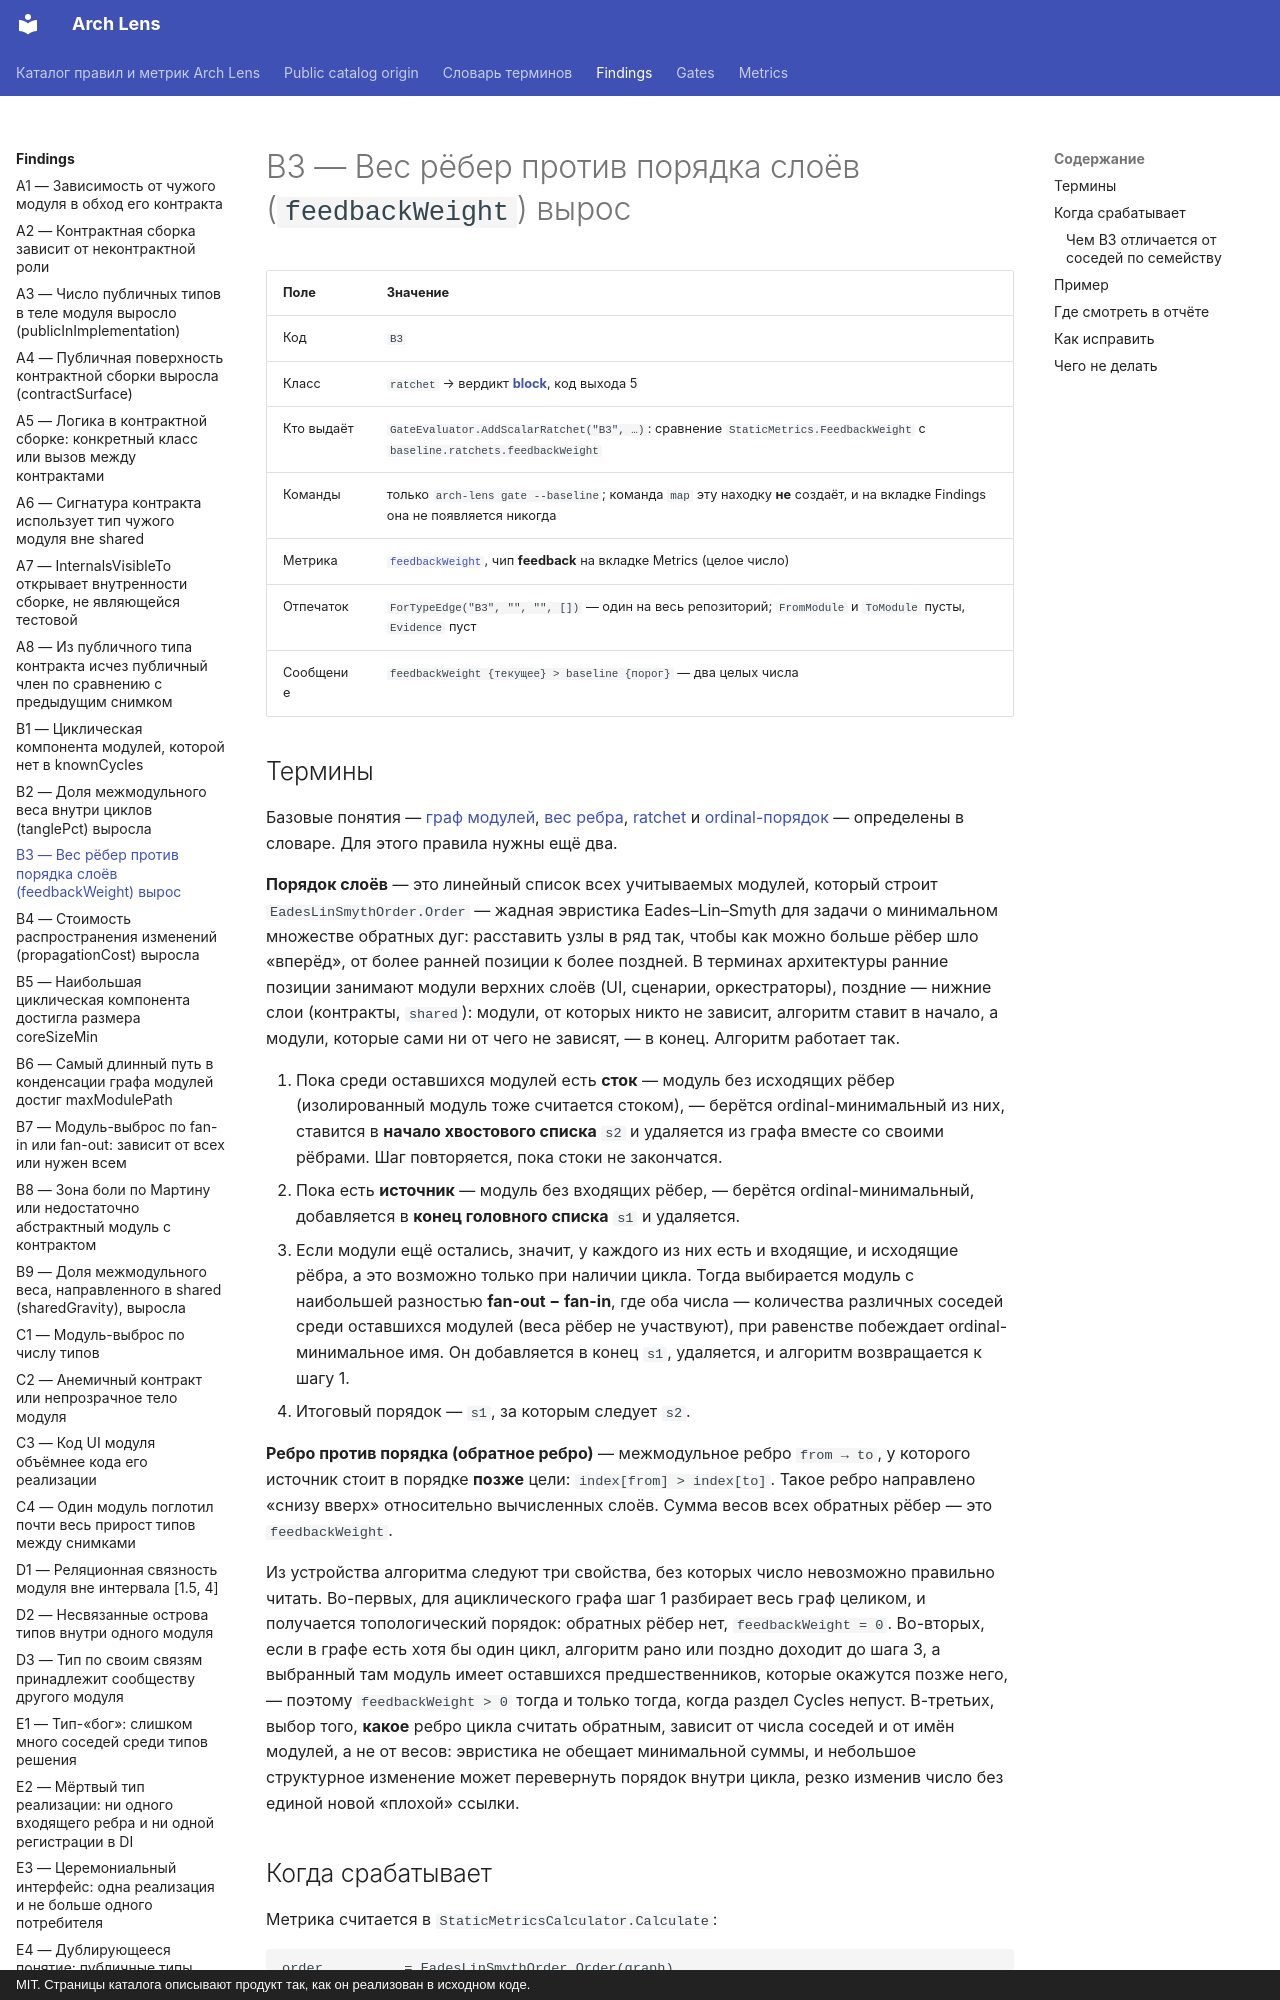

repository: dkharevichinn/arch-lens-docs · page: findings/B3/index.html · generator: mkdocs · copyright: MIT. Страницы каталога описывают продукт так, как он реализован в исходном коде.

# B3 — Вес рёбер против порядка слоёв (`feedbackWeight`) вырос

| Поле | Значение |
|---|---|
| Код | `B3` |
| Класс | `ratchet` → вердикт **[block](../gates/block.md)**, код выхода 5 |
| Кто выдаёт | `GateEvaluator.AddScalarRatchet("B3", …)`: сравнение `StaticMetrics.FeedbackWeight` с `baseline.ratchets.feedbackWeight` |
| Команды | только `arch-lens gate --baseline`; команда `map` эту находку **не** создаёт, и на вкладке Findings она не появляется никогда |
| Метрика | [`feedbackWeight`](../metrics/feedbackWeight.md), чип **feedback** на вкладке Metrics (целое число) |
| Отпечаток | `ForTypeEdge("B3", "", "", [])` — один на весь репозиторий; `FromModule` и `ToModule` пусты, `Evidence` пуст |
| Сообщение | `feedbackWeight {текущее} > baseline {порог}` — два целых числа |

## Термины

Базовые понятия — [граф модулей](../glossary.md#module-graph), [вес ребра](../glossary.md#weight), [ratchet](../glossary.md#ratchet) и [ordinal-порядок](../glossary.md#ordinal) — определены в словаре. Для этого правила нужны ещё два.

**Порядок слоёв** — это линейный список всех учитываемых модулей, который строит `EadesLinSmythOrder.Order` — жадная эвристика Eades–Lin–Smyth для задачи о минимальном множестве обратных дуг: расставить узлы в ряд так, чтобы как можно больше рёбер шло «вперёд», от более ранней позиции к более поздней. В терминах архитектуры ранние позиции занимают модули верхних слоёв (UI, сценарии, оркестраторы), поздние — нижние слои (контракты, `shared`): модули, от которых никто не зависит, алгоритм ставит в начало, а модули, которые сами ни от чего не зависят, — в конец. Алгоритм работает так.

1. Пока среди оставшихся модулей есть **сток** — модуль без исходящих рёбер (изолированный модуль тоже считается стоком), — берётся ordinal-минимальный из них, ставится в **начало хвостового списка** `s2` и удаляется из графа вместе со своими рёбрами. Шаг повторяется, пока стоки не закончатся.
2. Пока есть **источник** — модуль без входящих рёбер, — берётся ordinal-минимальный, добавляется в **конец головного списка** `s1` и удаляется.
3. Если модули ещё остались, значит, у каждого из них есть и входящие, и исходящие рёбра, а это возможно только при наличии цикла. Тогда выбирается модуль с наибольшей разностью **fan-out − fan-in**, где оба числа — количества различных соседей среди оставшихся модулей (веса рёбер не участвуют), при равенстве побеждает ordinal-минимальное имя. Он добавляется в конец `s1`, удаляется, и алгоритм возвращается к шагу 1.
4. Итоговый порядок — `s1`, за которым следует `s2`.

**Ребро против порядка (обратное ребро)** — межмодульное ребро `from → to`, у которого источник стоит в порядке **позже** цели: `index[from] > index[to]`. Такое ребро направлено «снизу вверх» относительно вычисленных слоёв. Сумма весов всех обратных рёбер — это `feedbackWeight`.

Из устройства алгоритма следуют три свойства, без которых число невозможно правильно читать. Во-первых, для ациклического графа шаг 1 разбирает весь граф целиком, и получается топологический порядок: обратных рёбер нет, `feedbackWeight = 0`. Во-вторых, если в графе есть хотя бы один цикл, алгоритм рано или поздно доходит до шага 3, а выбранный там модуль имеет оставшихся предшественников, которые окажутся позже него, — поэтому `feedbackWeight > 0` тогда и только тогда, когда раздел Cycles непуст. В-третьих, выбор того, **какое** ребро цикла считать обратным, зависит от числа соседей и от имён модулей, а не от весов: эвристика не обещает минимальной суммы, и небольшое структурное изменение может перевернуть порядок внутри цикла, резко изменив число без единой новой «плохой» ссылки.
